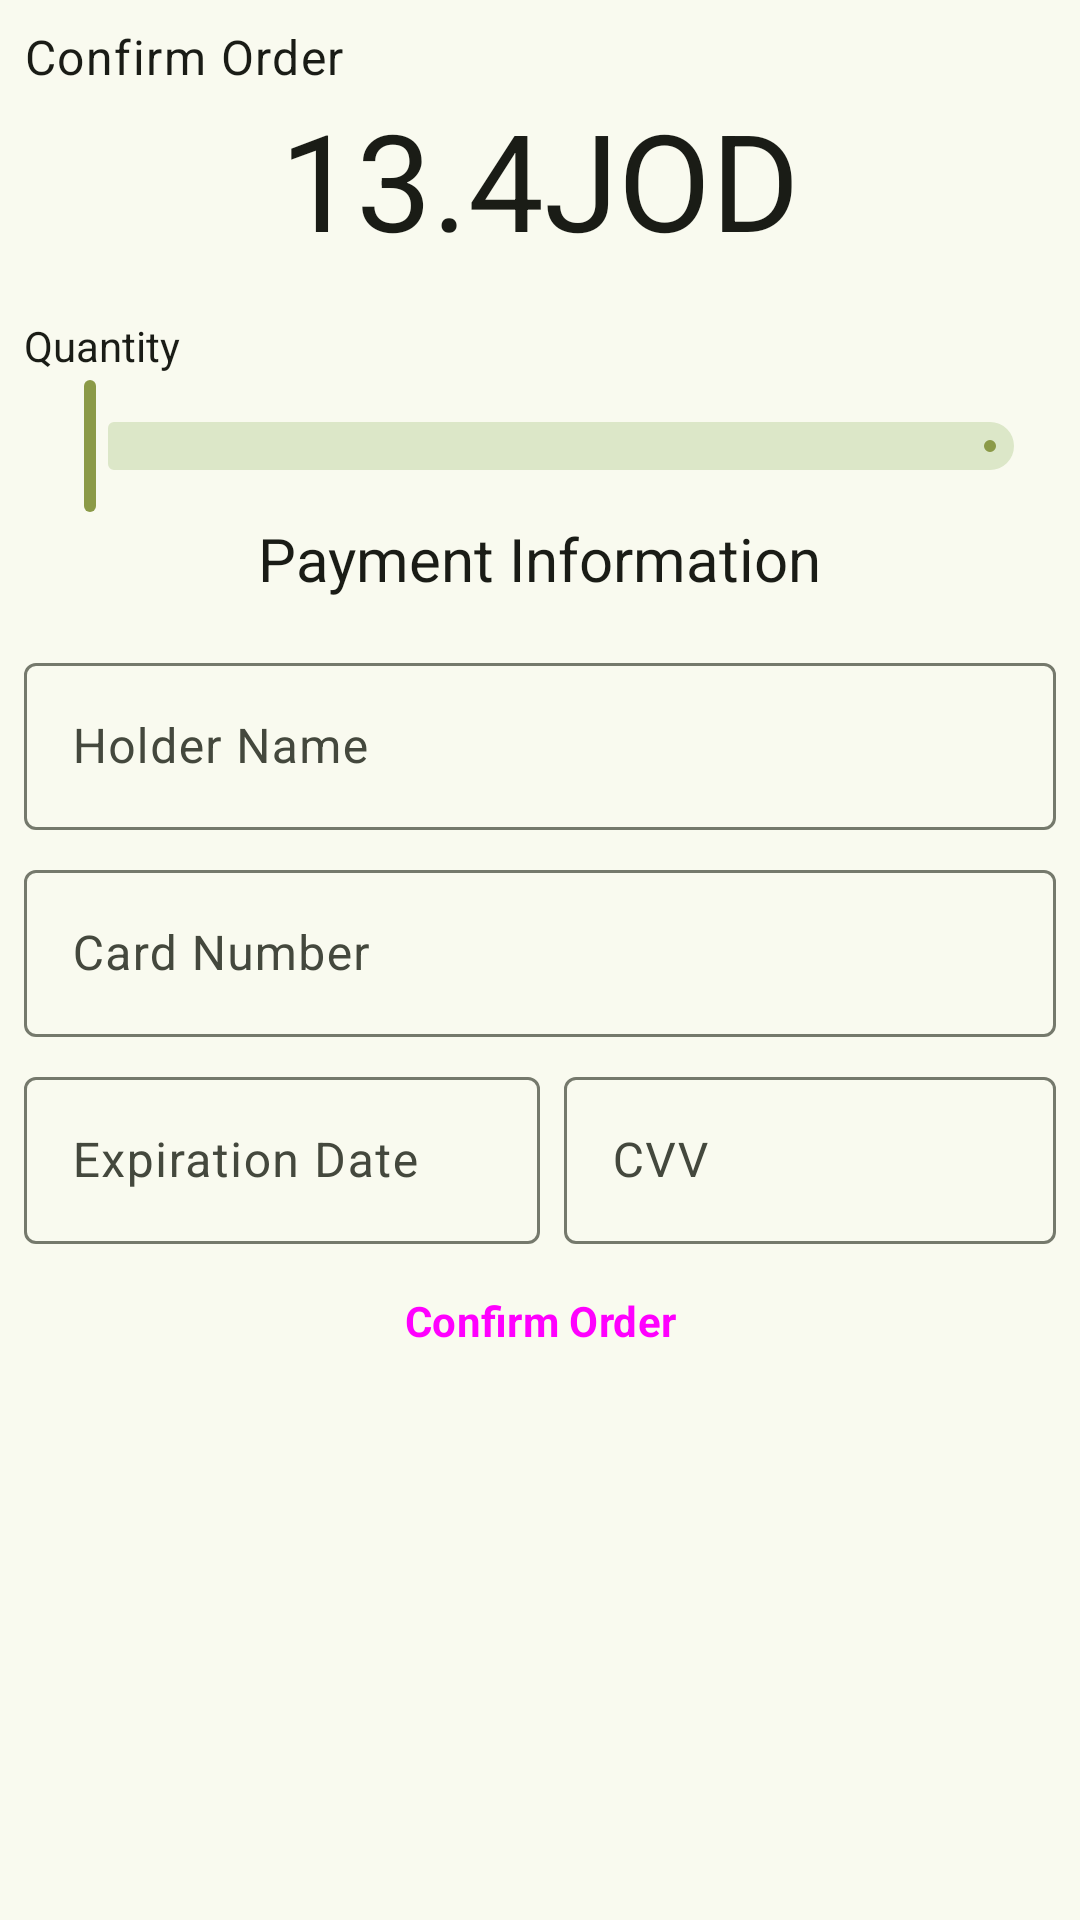

Android layout source for this screen:
<!-- AndroidManifest.xml: application theme AppTheme -->
<!-- res/layout/fragment_reservation_bottom_sheet.xml -->
<?xml version="1.0" encoding="utf-8"?>
<FrameLayout xmlns:android="http://schemas.android.com/apk/res/android"
    xmlns:tools="http://schemas.android.com/tools"
    android:layout_width="match_parent"
    android:layout_height="match_parent"
    tools:context=".ui.main.fragments.ReservationBottomSheetFragment">

    <FrameLayout
        android:id="@+id/loadingFrame"
        android:layout_width="match_parent"
        android:layout_height="match_parent"
        android:visibility="gone">

        <ProgressBar
            android:layout_width="wrap_content"
            android:layout_height="wrap_content"
            android:layout_gravity="center" />
    </FrameLayout>

    <ScrollView
        android:id="@+id/scrollView"
        android:layout_width="match_parent"
        android:layout_height="match_parent"
        android:layout_margin="8dp"
        tools:ignore="UselessParent">

        <LinearLayout
            android:layout_width="match_parent"
            android:layout_height="wrap_content"
            android:orientation="vertical">

            <TextView
                android:layout_width="match_parent"
                android:layout_height="wrap_content"
                android:text="@string/confirm_order"
                android:textAppearance="@style/TextAppearance.Material3.BodyLarge" />


            <LinearLayout
                android:layout_width="match_parent"
                android:layout_height="wrap_content"
                android:gravity="center">

                <TextView
                    android:id="@+id/txtReservationPrice"
                    android:layout_width="wrap_content"
                    android:layout_height="wrap_content"
                    android:layout_gravity="center"
                    android:text="13.4"
                    android:textAppearance="@style/TextAppearance.Material3.DisplayMedium" />

                <TextView
                    android:layout_width="wrap_content"
                    android:layout_height="wrap_content"
                    android:layout_gravity="center"
                    android:text="@string/jod"
                    android:textAppearance="@style/TextAppearance.Material3.DisplayMedium" />
            </LinearLayout>

            <TextView
                android:layout_width="wrap_content"
                android:layout_height="wrap_content"
                android:paddingTop="@dimen/btn_padding_vertical"
                android:text="@string/quantity" />


            <LinearLayout
                android:layout_width="match_parent"
                android:layout_height="wrap_content"
                android:gravity="center_vertical">

                <com.google.android.material.slider.Slider
                    android:id="@+id/sliderAmount"
                    android:layout_width="match_parent"
                    android:layout_height="wrap_content"
                    android:layout_gravity="center"
                    android:valueFrom="0.0"
                    android:valueTo="11.0" />
            </LinearLayout>


            <TextView
                android:layout_width="wrap_content"
                android:layout_height="wrap_content"
                android:layout_gravity="center"
                android:paddingBottom="16dp"
                android:text="@string/payment_information"
                android:textSize="20sp" />

            <com.google.android.material.textfield.TextInputLayout
                android:layout_width="match_parent"
                android:layout_height="wrap_content"
                android:hint="@string/holder_name">

                <com.google.android.material.textfield.TextInputEditText
                    android:layout_width="match_parent"
                    android:layout_height="wrap_content"
                    android:inputType="textPersonName" />
            </com.google.android.material.textfield.TextInputLayout>

            <com.google.android.material.textfield.TextInputLayout
                android:layout_width="match_parent"
                android:layout_height="wrap_content"
                android:hint="@string/card_number"
                android:paddingTop="8dp">

                <com.google.android.material.textfield.TextInputEditText
                    android:layout_width="match_parent"
                    android:layout_height="wrap_content"
                    android:inputType="number" />
            </com.google.android.material.textfield.TextInputLayout>

            <LinearLayout
                android:layout_width="match_parent"
                android:layout_height="wrap_content"
                android:orientation="horizontal"
                android:paddingTop="8dp">

                <com.google.android.material.textfield.TextInputLayout
                    android:layout_width="0dp"
                    android:layout_height="wrap_content"
                    android:layout_weight="1"
                    android:hint="@string/expiration_date">

                    <com.google.android.material.textfield.TextInputEditText
                        android:layout_width="match_parent"
                        android:layout_height="wrap_content"
                        android:inputType="date" />
                </com.google.android.material.textfield.TextInputLayout>

                <com.google.android.material.textfield.TextInputLayout
                    android:layout_width="0dp"
                    android:layout_height="wrap_content"
                    android:layout_weight="1"
                    android:hint="@string/cvv"
                    android:paddingStart="8dp"
                    tools:ignore="RtlSymmetry">

                    <com.google.android.material.textfield.TextInputEditText
                        android:layout_width="match_parent"
                        android:layout_height="wrap_content"
                        android:inputType="numberPassword" />
                </com.google.android.material.textfield.TextInputLayout>
            </LinearLayout>


            <Button
                android:id="@+id/btnConfirmOrder"
                style="@style/btnStyle"
                android:layout_width="match_parent"
                android:layout_height="wrap_content"
                android:text="@string/confirm_order" />
        </LinearLayout>
    </ScrollView>

</FrameLayout>
<!-- resources referenced by this layout -->
<resources>
  <dimen name="btn_padding_vertical">16dp</dimen>
  <string name="card_number">Card Number</string>
  <string name="confirm_order">Confirm Order</string>
  <string name="cvv">CVV</string>
  <string name="expiration_date">Expiration Date</string>
  <string name="holder_name">Holder Name</string>
  <string name="jod">JOD</string>
  <string name="payment_information">Payment Information</string>
  <string name="quantity">Quantity</string>
  <style name="btnStyle" parent="Widget.Material3.Button">
          <item name="backgroundTint">?attr/colorSecondary</item>
          <item name="cornerRadius">@dimen/btn_radius</item>
          <item name="android:layout_height">@dimen/btn_height</item>
          <item name="android:paddingVertical" tools:targetApi="o">@dimen/btn_padding_vertical</item>
          <item name="android:textStyle">bold</item>
      </style>
  <dimen name="btn_radius">25dp</dimen>
  <dimen name="btn_height">70dp</dimen>
  <color name="md_theme_primary">#8B9A47</color>
  <color name="md_theme_onPrimary">#FFFFFF</color>
  <color name="md_theme_primaryContainer">#CDEDA3</color>
  <color name="md_theme_onPrimaryContainer">#102000</color>
  <color name="md_theme_secondary">#586249</color>
  <style name="AppButton" parent="Widget.Material3.Button">
          <item name="backgroundTint">?attr/colorSecondary</item>
          <item name="textFillColor">?attr/colorTertiary</item>
      </style>
  <color name="md_theme_onSecondary">#FFFFFF</color>
  <color name="md_theme_secondaryContainer">#DCE7C8</color>
  <color name="md_theme_onSecondaryContainer">#151E0B</color>
  <color name="md_theme_tertiary">#386663</color>
  <color name="md_theme_onTertiary">#FFFFFF</color>
  <color name="md_theme_tertiaryContainer">#BCECE7</color>
  <color name="md_theme_onTertiaryContainer">#00201E</color>
  <color name="md_theme_error">#BA1A1A</color>
  <color name="md_theme_onError">#FFFFFF</color>
  <color name="md_theme_errorContainer">#FFDAD6</color>
  <color name="md_theme_onErrorContainer">#410002</color>
  <color name="md_theme_background">#F9FAEF</color>
  <color name="md_theme_onBackground">#1A1C16</color>
  <color name="md_theme_surface">#F9FAEF</color>
  <color name="md_theme_onSurface">#1A1C16</color>
  <color name="md_theme_surfaceVariant">#E1E4D5</color>
  <color name="md_theme_onSurfaceVariant">#44483D</color>
  <color name="md_theme_outline">#75796C</color>
  <color name="md_theme_outlineVariant">#C5C8BA</color>
  <color name="md_theme_inverseSurface">#2F312A</color>
  <color name="md_theme_inverseOnSurface">#F1F2E6</color>
  <color name="md_theme_inversePrimary">#B1D18A</color>
  <color name="md_theme_primaryFixed">#CDEDA3</color>
  <color name="md_theme_onPrimaryFixed">#102000</color>
  <color name="md_theme_primaryFixedDim">#B1D18A</color>
  <color name="md_theme_onPrimaryFixedVariant">#354E16</color>
  <color name="md_theme_secondaryFixed">#DCE7C8</color>
  <color name="md_theme_onSecondaryFixed">#151E0B</color>
  <color name="md_theme_secondaryFixedDim">#BFCBAD</color>
  <color name="md_theme_onSecondaryFixedVariant">#404A33</color>
  <color name="md_theme_tertiaryFixed">#BCECE7</color>
  <color name="md_theme_onTertiaryFixed">#00201E</color>
  <color name="md_theme_tertiaryFixedDim">#A0D0CB</color>
  <color name="md_theme_onTertiaryFixedVariant">#1F4E4B</color>
  <color name="md_theme_surfaceDim">#DADBD0</color>
  <color name="md_theme_surfaceBright">#F9FAEF</color>
  <color name="md_theme_surfaceContainerLowest">#FFFFFF</color>
  <color name="md_theme_surfaceContainerLow">#F3F4E9</color>
  <color name="md_theme_surfaceContainer">#EEEFE3</color>
  <color name="md_theme_surfaceContainerHigh">#E8E9DE</color>
  <color name="md_theme_surfaceContainerHighest">#E2E3D8</color>
</resources>
